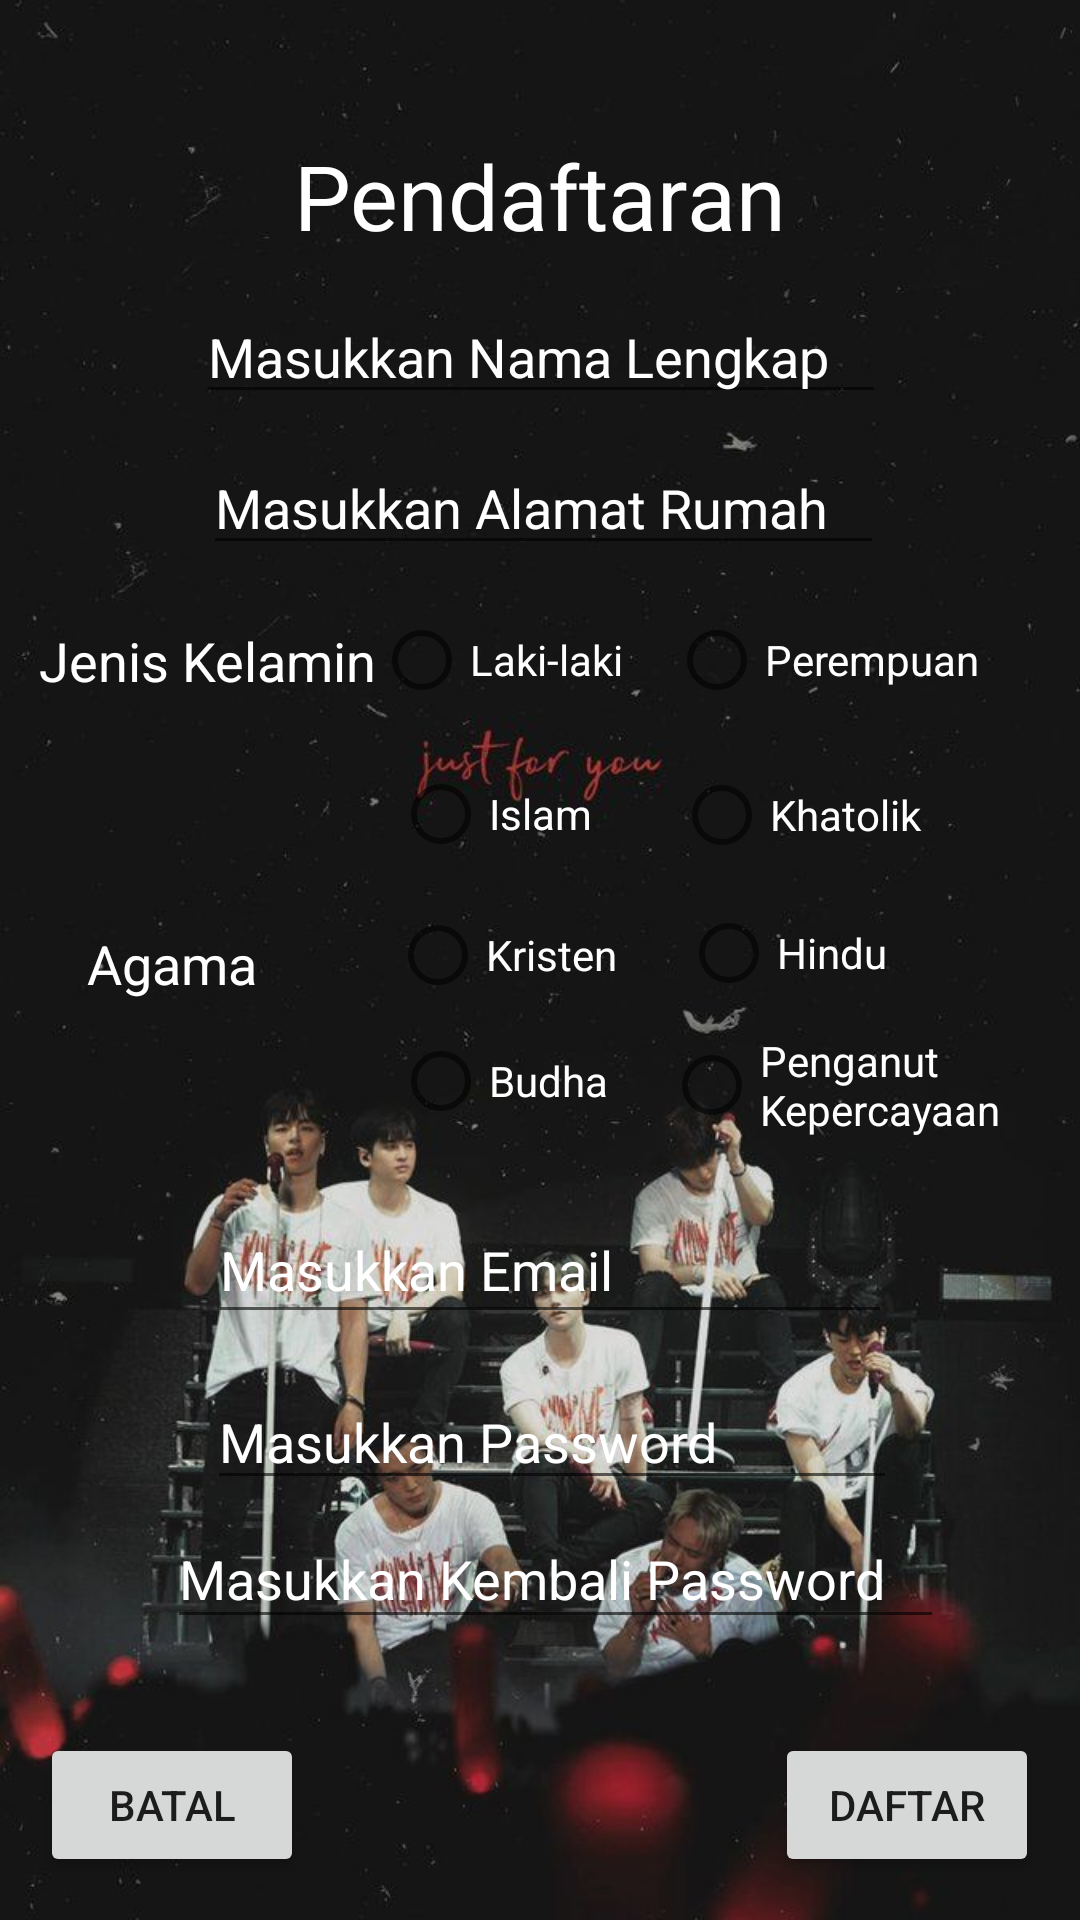

Produce the Android XML layout that renders to this screen, including the resource entries it uses.
<!-- AndroidManifest.xml: application theme Theme.Exercise035 -->
<!-- res/layout/activity_pendaftaran.xml -->
<?xml version="1.0" encoding="utf-8"?>
<androidx.constraintlayout.widget.ConstraintLayout xmlns:android="http://schemas.android.com/apk/res/android"
    xmlns:app="http://schemas.android.com/apk/res-auto"
    xmlns:tools="http://schemas.android.com/tools"
    android:layout_width="match_parent"
    android:layout_height="match_parent"
    android:background="@drawable/ikonbg"
    tools:context=".Pendaftaran">

    <TextView
        android:id="@+id/textView5"
        android:layout_width="wrap_content"
        android:layout_height="wrap_content"
        android:text="Pendaftaran"
        android:textColor="@color/white"
        android:textColorHighlight="@color/black"
        android:textColorHint="@color/white"
        android:textSize="30sp"
        app:layout_constraintBottom_toBottomOf="parent"
        app:layout_constraintEnd_toEndOf="parent"
        app:layout_constraintStart_toStartOf="parent"
        app:layout_constraintTop_toTopOf="parent"
        app:layout_constraintVertical_bias="0.075" />

    <EditText
        android:id="@+id/Nama"
        android:layout_width="230dp"
        android:layout_height="41dp"
        android:ems="10"
        android:hint="@string/Nama"
        android:inputType="textPersonName"
        android:textColor="@color/white"
        android:textColorHint="@color/white"
        app:layout_constraintBottom_toBottomOf="parent"
        app:layout_constraintEnd_toEndOf="parent"
        app:layout_constraintHorizontal_bias="0.502"
        app:layout_constraintStart_toStartOf="parent"
        app:layout_constraintTop_toTopOf="parent"
        app:layout_constraintVertical_bias="0.162" />

    <EditText
        android:id="@+id/Alamat"
        android:layout_width="227dp"
        android:layout_height="40dp"
        android:ems="10"
        android:hint="@string/Alamat"
        android:inputType="textPersonName"
        android:textColor="@color/white"
        android:textColorHint="@color/white"
        app:layout_constraintBottom_toBottomOf="parent"
        app:layout_constraintEnd_toEndOf="parent"
        app:layout_constraintHorizontal_bias="0.51"
        app:layout_constraintStart_toStartOf="parent"
        app:layout_constraintTop_toTopOf="parent"
        app:layout_constraintVertical_bias="0.247" />

    <TextView
        android:id="@+id/textView3"
        android:layout_width="wrap_content"
        android:layout_height="wrap_content"
        android:text="@string/Agama"
        android:textColor="@color/white"
        android:textColorHint="@color/white"
        android:textSize="18sp"
        app:layout_constraintBottom_toBottomOf="parent"
        app:layout_constraintEnd_toEndOf="parent"
        app:layout_constraintHorizontal_bias="0.096"
        app:layout_constraintStart_toStartOf="parent"
        app:layout_constraintTop_toTopOf="parent"
        app:layout_constraintVertical_bias="0.502" />

    <RadioButton
        android:id="@+id/radioButton"
        android:layout_width="118dp"
        android:layout_height="52dp"
        android:text="@string/PenganutKepercayaan"
        android:textColor="@color/white"
        android:textColorHint="@color/white"
        app:layout_constraintBottom_toBottomOf="parent"
        app:layout_constraintEnd_toEndOf="parent"
        app:layout_constraintHorizontal_bias="0.914"
        app:layout_constraintStart_toStartOf="parent"
        app:layout_constraintTop_toTopOf="parent"
        app:layout_constraintVertical_bias="0.571" />

    <RadioButton
        android:id="@+id/radioButton2"
        android:layout_width="105dp"
        android:layout_height="38dp"
        android:text="@string/Perempuan"
        android:textColor="@color/white"
        app:layout_constraintBottom_toBottomOf="parent"
        app:layout_constraintEnd_toEndOf="parent"
        app:layout_constraintHorizontal_bias="0.875"
        app:layout_constraintStart_toStartOf="parent"
        app:layout_constraintTop_toTopOf="parent"
        app:layout_constraintVertical_bias="0.334" />

    <TextView
        android:id="@+id/textView4"
        android:layout_width="wrap_content"
        android:layout_height="wrap_content"
        android:text="@string/JenisKelamin"
        android:textColor="@color/white"
        android:textColorHint="@color/white"
        android:textSize="18sp"
        app:layout_constraintBottom_toBottomOf="parent"
        app:layout_constraintEnd_toEndOf="parent"
        app:layout_constraintHorizontal_bias="0.053"
        app:layout_constraintStart_toStartOf="parent"
        app:layout_constraintTop_toTopOf="parent"
        app:layout_constraintVertical_bias="0.338" />

    <RadioButton
        android:id="@+id/radioButton3"
        android:layout_width="81dp"
        android:layout_height="30dp"
        android:text="@string/Islam"
        android:textColor="@color/white"
        android:textColorHint="@color/white"
        app:layout_constraintBottom_toBottomOf="parent"
        app:layout_constraintEnd_toEndOf="parent"
        app:layout_constraintHorizontal_bias="0.47"
        app:layout_constraintStart_toStartOf="parent"
        app:layout_constraintTop_toTopOf="parent"
        app:layout_constraintVertical_bias="0.42" />

    <RadioButton
        android:id="@+id/radioButton4"
        android:layout_width="95dp"
        android:layout_height="38dp"
        android:text="@string/lakilaki"
        android:textColor="@color/white"
        app:layout_constraintBottom_toBottomOf="parent"
        app:layout_constraintEnd_toEndOf="parent"
        app:layout_constraintHorizontal_bias="0.471"
        app:layout_constraintStart_toStartOf="parent"
        app:layout_constraintTop_toTopOf="parent"
        app:layout_constraintVertical_bias="0.334" />

    <RadioButton
        android:id="@+id/radioButton5"
        android:layout_width="75dp"
        android:layout_height="30dp"
        android:text="@string/Hindu"
        android:textColor="@color/white"
        android:textColorHint="@color/white"
        app:layout_constraintBottom_toBottomOf="parent"
        app:layout_constraintEnd_toEndOf="parent"
        app:layout_constraintHorizontal_bias="0.797"
        app:layout_constraintStart_toStartOf="parent"
        app:layout_constraintTop_toTopOf="parent"
        app:layout_constraintVertical_bias="0.496" />

    <RadioButton
        android:id="@+id/radioButton6"
        android:layout_width="93dp"
        android:layout_height="28dp"
        android:text="Khatolik"
        android:textColor="@color/white"
        android:textColorHint="@color/white"
        app:layout_constraintBottom_toBottomOf="parent"
        app:layout_constraintEnd_toEndOf="parent"
        app:layout_constraintHorizontal_bias="0.842"
        app:layout_constraintStart_toStartOf="parent"
        app:layout_constraintTop_toTopOf="parent"
        app:layout_constraintVertical_bias="0.421" />

    <RadioButton
        android:id="@+id/radioButton7"
        android:layout_width="90dp"
        android:layout_height="31dp"
        android:text="@string/Kristen"
        android:textColor="@color/white"
        android:textColorHint="@color/white"
        app:layout_constraintBottom_toBottomOf="parent"
        app:layout_constraintEnd_toEndOf="parent"
        app:layout_constraintHorizontal_bias="0.482"
        app:layout_constraintStart_toStartOf="parent"
        app:layout_constraintTop_toTopOf="parent"
        app:layout_constraintVertical_bias="0.497" />

    <RadioButton
        android:id="@+id/radioButton8"
        android:layout_width="80dp"
        android:layout_height="29dp"
        android:text="@string/Budha"
        android:textColor="@color/white"
        android:textColorHint="@color/white"
        app:layout_constraintBottom_toBottomOf="parent"
        app:layout_constraintEnd_toEndOf="parent"
        app:layout_constraintHorizontal_bias="0.468"
        app:layout_constraintStart_toStartOf="parent"
        app:layout_constraintTop_toTopOf="parent"
        app:layout_constraintVertical_bias="0.566" />

    <EditText
        android:id="@+id/Email2"
        android:layout_width="228dp"
        android:layout_height="46dp"
        android:ems="10"
        android:hint="@string/Email2"
        android:inputType="textPersonName"
        android:textColor="@color/white"
        android:textColorHint="@color/white"
        app:layout_constraintBottom_toBottomOf="parent"
        app:layout_constraintEnd_toEndOf="parent"
        app:layout_constraintHorizontal_bias="0.524"
        app:layout_constraintStart_toStartOf="parent"
        app:layout_constraintTop_toTopOf="parent"
        app:layout_constraintVertical_bias="0.671" />

    <EditText
        android:id="@+id/Password3"
        android:layout_width="259dp"
        android:layout_height="43dp"
        android:ems="10"
        android:hint="@string/Password3"
        android:inputType="textPassword"
        android:textColor="@color/white"
        android:textColorHint="@color/white"
        app:layout_constraintBottom_toBottomOf="parent"
        app:layout_constraintEnd_toEndOf="parent"
        app:layout_constraintHorizontal_bias="0.552"
        app:layout_constraintStart_toStartOf="parent"
        app:layout_constraintTop_toTopOf="parent"
        app:layout_constraintVertical_bias="0.843" />

    <EditText
        android:id="@+id/Password2"
        android:layout_width="230dp"
        android:layout_height="42dp"
        android:ems="10"
        android:hint="@string/Password2"
        android:inputType="textPassword"
        android:shadowColor="@color/black"
        android:textColor="@color/white"
        android:textColorHint="@color/white"
        app:layout_constraintBottom_toBottomOf="parent"
        app:layout_constraintEnd_toEndOf="parent"
        app:layout_constraintHorizontal_bias="0.53"
        app:layout_constraintStart_toStartOf="parent"
        app:layout_constraintTop_toTopOf="parent"
        app:layout_constraintVertical_bias="0.766" />

    <Button
        android:id="@+id/Batal"
        android:layout_width="wrap_content"
        android:layout_height="wrap_content"
        android:text="@string/Batal"
        app:layout_constraintBottom_toBottomOf="parent"
        app:layout_constraintEnd_toEndOf="parent"
        app:layout_constraintHorizontal_bias="0.049"
        app:layout_constraintStart_toStartOf="parent"
        app:layout_constraintTop_toTopOf="parent"
        app:layout_constraintVertical_bias="0.976" />

    <Button
        android:id="@+id/Daftar"
        android:layout_width="wrap_content"
        android:layout_height="wrap_content"
        android:text="@string/Daftar"
        app:layout_constraintBottom_toBottomOf="parent"
        app:layout_constraintEnd_toEndOf="parent"
        app:layout_constraintHorizontal_bias="0.95"
        app:layout_constraintStart_toStartOf="parent"
        app:layout_constraintTop_toTopOf="parent"
        app:layout_constraintVertical_bias="0.976" />

</androidx.constraintlayout.widget.ConstraintLayout>
<!-- resources referenced by this layout -->
<resources>
  <!-- drawable ikonbg: jpg bitmap (drawable, 58369 bytes) -->
  <string name="Agama">Agama</string>
  <string name="Alamat">Masukkan Alamat Rumah</string>
  <string name="Batal">BATAL</string>
  <string name="Budha">Budha</string>
  <string name="Daftar">DAFTAR</string>
  <string name="Email2">Masukkan Email</string>
  <string name="Hindu">Hindu</string>
  <string name="Islam">Islam</string>
  <string name="JenisKelamin">Jenis Kelamin</string>
  <string name="Kristen">Kristen</string>
  <string name="Nama">Masukkan Nama Lengkap</string>
  <string name="Password2">Masukkan Password</string>
  <string name="Password3">Masukkan Kembali Password</string>
  <string name="PenganutKepercayaan">Penganut Kepercayaan</string>
  <string name="Perempuan">Perempuan</string>
  <string name="lakilaki">Laki-laki</string>
  <style name="Theme.Exercise035" parent="Theme.MaterialComponents.DayNight.DarkActionBar">
          
          <item name="colorPrimary">@color/purple_500</item>
          <item name="colorPrimaryVariant">@color/purple_700</item>
          <item name="colorOnPrimary">@color/white</item>
          
          <item name="colorSecondary">@color/teal_200</item>
          <item name="colorSecondaryVariant">@color/teal_700</item>
          <item name="colorOnSecondary">@color/black</item>
          
          <item name="android:statusBarColor" tools:targetApi="l">?attr/colorPrimaryVariant</item>
          
      </style>
  <!-- not gathered from this repository: default colours our renderer supplied (Android Studio template values) -->
  <color name="purple_500">#FF6200EE</color>
  <color name="purple_700">#FF3700B3</color>
  <color name="teal_200">#FF03DAC5</color>
  <color name="teal_700">#FF018786</color>
  <color name="black">#FF000000</color>
  <color name="white">#FFFFFFFF</color>
</resources>
